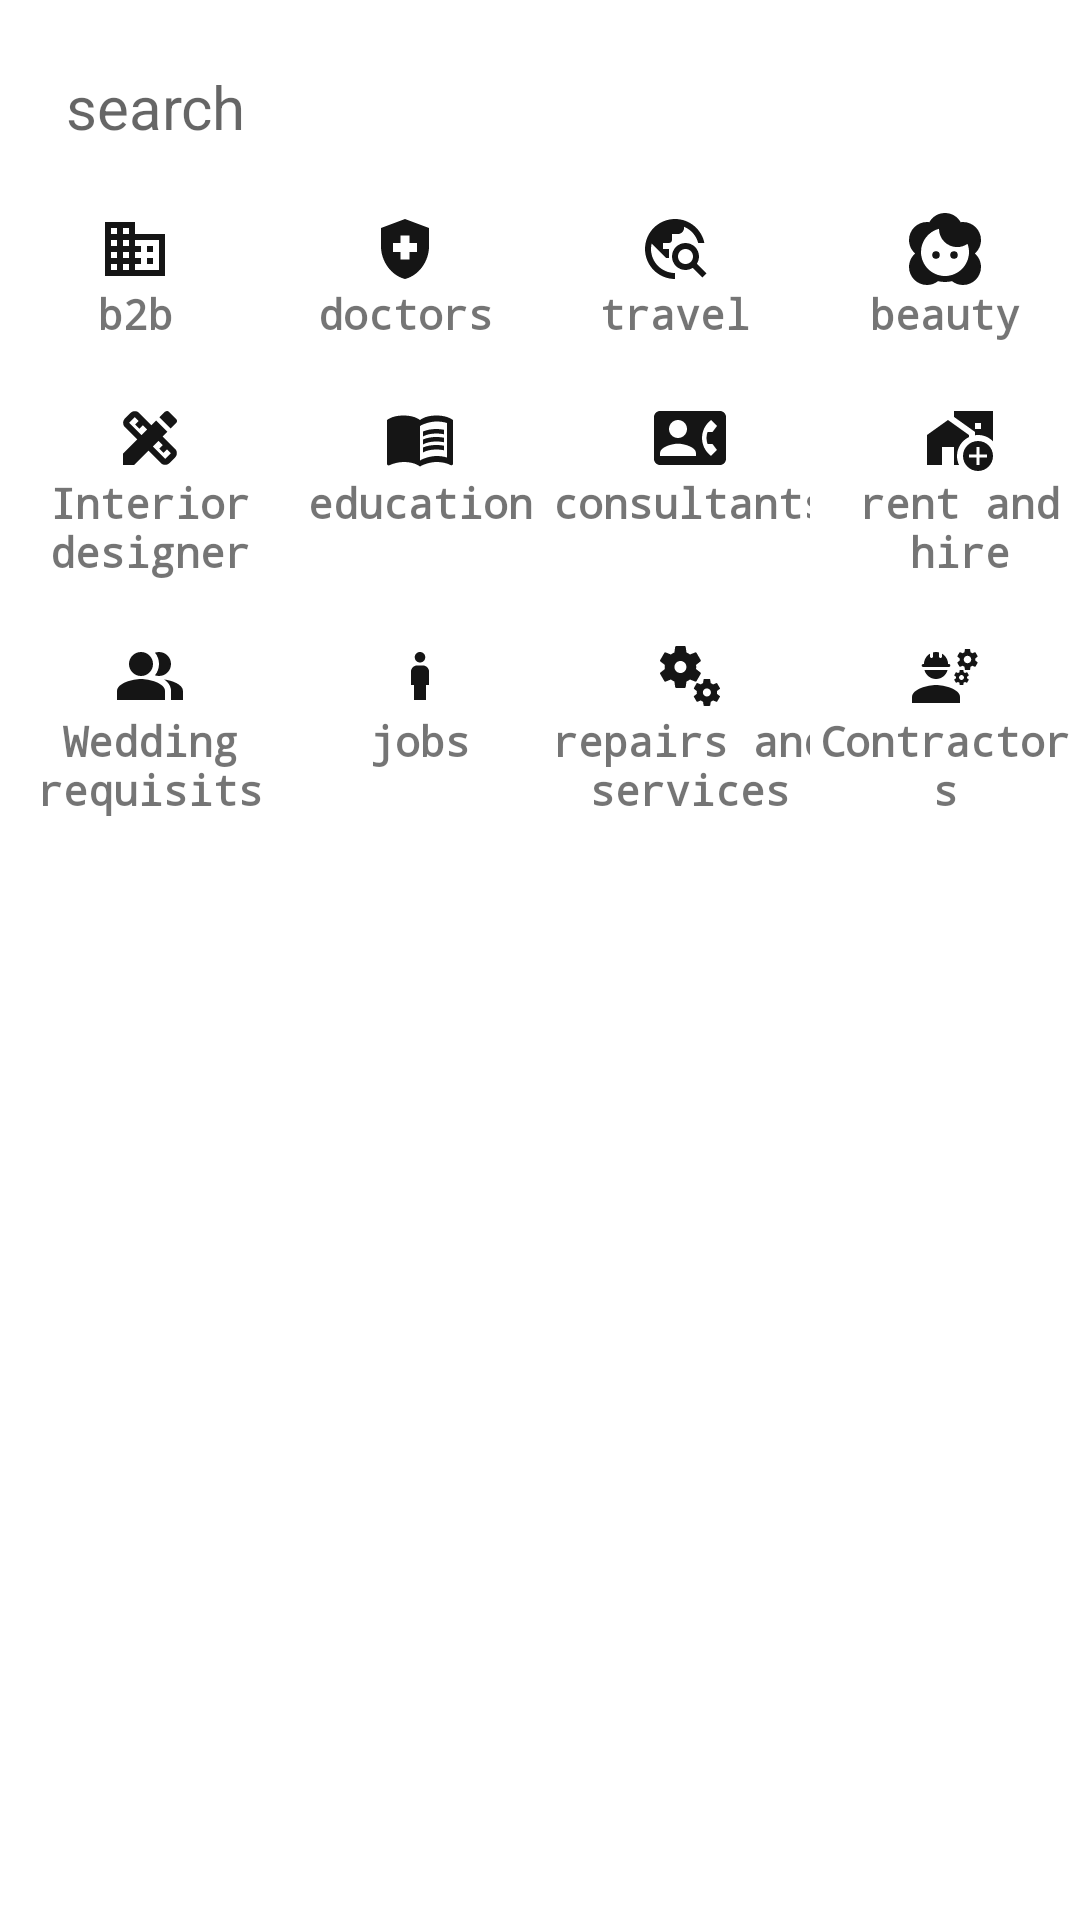

Write the Android layout XML for this screen, with the resource values it uses.
<!-- AndroidManifest.xml: application theme Theme.MfDgWorld -->
<!-- res/layout/frontview.xml -->
<?xml version="1.0" encoding="utf-8"?>
<LinearLayout
    xmlns:android="http://schemas.android.com/apk/res/android"
    android:orientation="vertical"
    android:layout_width="match_parent"
    android:layout_height="match_parent">

    <LinearLayout android:orientation="vertical"
        android:layout_width="match_parent"
        android:layout_height="wrap_content"
        android:layout_margin="10sp">

    <EditText
        android:id="@+id/search_bar"
        android:layout_width="match_parent"
        android:layout_height="wrap_content"
        android:layout_centerHorizontal="true"
        android:layout_centerVertical="true"
        android:layout_centerInParent="true"
        android:inputType="textEmailAddress"
        android:drawableStart="@drawable/ic_baseline_search_24"
        android:padding="12sp"
        android:background="@color/white"
        android:hint="search"
        android:textColor="@color/black"
        android:textSize="20sp">

    </EditText>
    </LinearLayout>

    <LinearLayout
        android:layout_width="match_parent"
        android:layout_height="wrap_content"
        android:weightSum="4"
        android:orientation="horizontal">


        <LinearLayout
            android:layout_width="match_parent"
            android:layout_height="wrap_content"
            android:layout_weight="1"
            android:orientation="vertical">
            <TextView
                android:id="@+id/b2b"
                android:layout_width="match_parent"
                android:layout_height="wrap_content"
                android:drawableTop="@drawable/ic_baseline_business_24"
                android:fontFamily="monospace"
                android:text="b2b"
                android:textAlignment="center"
                android:textSize="14sp"
                android:textStyle="bold"></TextView>

        </LinearLayout>

        <LinearLayout
            android:layout_width="match_parent"
            android:layout_height="wrap_content"
            android:layout_weight="1"
            android:orientation="vertical">
            <TextView
                android:id="@+id/doctor"
                android:layout_width="match_parent"
                android:layout_height="wrap_content"
                 android:drawableTop="@drawable/ic_baseline_health_and_safety_24"
                android:fontFamily="monospace"
                android:text="doctors"
                android:textAlignment="center"
                android:textSize="14sp"
                android:textStyle="bold"></TextView>

        </LinearLayout>

        <LinearLayout
            android:layout_width="match_parent"
            android:layout_height="wrap_content"
            android:layout_weight="1"
            android:orientation="vertical">
            <TextView
                android:id="@+id/travel"
                android:layout_width="match_parent"
                android:layout_height="wrap_content"
                android:drawableTop="@drawable/ic_baseline_travel_explore_24"
                android:fontFamily="monospace"
                android:text="travel"
                android:textAlignment="center"
                android:textSize="14sp"
                android:textStyle="bold"></TextView>
        </LinearLayout>


        <LinearLayout
            android:layout_width="match_parent"
            android:layout_height="wrap_content"
            android:orientation="vertical"
            android:layout_weight="1"
            >
            <TextView
                android:id="@+id/beauty"
                android:layout_width="match_parent"
                android:layout_height="wrap_content"
                android:drawableTop="@drawable/ic_baseline_face_2_24"
                android:fontFamily="monospace"
                android:text="beauty"
                android:textAlignment="center"
                android:textSize="14sp"
                android:textStyle="bold"></TextView>

        </LinearLayout>


    </LinearLayout>



    <LinearLayout
        android:layout_width="match_parent"
        android:layout_height="wrap_content"
        android:weightSum="4"
        android:layout_marginTop="20dp"
        android:orientation="horizontal">

        <LinearLayout android:orientation="horizontal"
            android:layout_width="match_parent"
            android:layout_weight="1"
            android:layout_height="wrap_content">


            <LinearLayout
                android:layout_width="match_parent"
                android:layout_height="wrap_content"
                android:layout_weight="1"
                android:orientation="vertical">
            <TextView
                android:id="@+id/designers"
                android:layout_width="100dp"
                android:layout_height="wrap_content"
                android:text="Interior designer"
                android:drawableTop="@drawable/ic_baseline_design_services_24"
                android:textSize="14sp"
                android:textStyle="bold"
                android:fontFamily="monospace"
                android:textAlignment="center"
                >
            </TextView>
            </LinearLayout>


            <LinearLayout
                android:layout_width="match_parent"
                android:layout_height="wrap_content"
                android:layout_weight="1"
                android:orientation="vertical">
            <TextView
                android:id="@+id/education"
                android:layout_width="100dp"
                android:layout_height="wrap_content"
                android:text="education"
                android:drawableTop="@drawable/ic_baseline_menu_book_24"
                android:textSize="14sp"
                android:textStyle="bold"
                android:fontFamily="monospace"
                android:textAlignment="center"
                >
            </TextView>
            </LinearLayout>


            <LinearLayout
                android:layout_width="match_parent"
                android:layout_height="wrap_content"
                android:layout_weight="1"
                android:orientation="vertical">
            <TextView
                android:id="@+id/consultants"
                android:layout_width="100dp"
                android:layout_height="wrap_content"
                android:text="consultants"
                android:drawableTop="@drawable/ic_baseline_contact_phone_24"
                android:textSize="14sp"
                android:textStyle="bold"
                android:fontFamily="monospace"
                android:textAlignment="center"
>
            </TextView>
            </LinearLayout>


            <LinearLayout
                android:layout_width="match_parent"
                android:layout_height="wrap_content"
                android:layout_weight="1"
                android:orientation="vertical">
                <TextView
                android:id="@+id/rent_hire"
                android:layout_width="100dp"
                android:layout_height="wrap_content"
                android:text="rent and hire"
                android:drawableTop="@drawable/ic_baseline_add_home_work_24"
                android:textSize="14sp"
                android:textStyle="bold"
                android:fontFamily="monospace"
                android:textAlignment="center"
                >
            </TextView>
            </LinearLayout>

        </LinearLayout>


    </LinearLayout>

    <LinearLayout
        android:layout_width="match_parent"
        android:layout_height="wrap_content"
        android:weightSum="4"
        android:layout_marginTop="20dp"
        android:orientation="horizontal">

        <LinearLayout
            android:layout_width="match_parent"
            android:layout_height="wrap_content"
            android:layout_weight="1"
            android:orientation="vertical">
            <TextView
                android:id="@+id/wedding"
                android:layout_width="100dp"
                android:layout_height="wrap_content"
                android:text="Wedding requisits"
                android:drawableTop="@drawable/ic_baseline_people_alt_24"
                android:textSize="14sp"
                android:textStyle="bold"
                android:fontFamily="monospace"
                android:textAlignment="center"
              >
            </TextView>
        </LinearLayout>


        <LinearLayout
            android:layout_width="match_parent"
            android:layout_height="wrap_content"
            android:layout_weight="1"
            android:orientation="vertical">
            <TextView
                android:id="@+id/jobs"
                android:layout_width="100dp"
                android:layout_height="wrap_content"
                android:text="jobs"
                android:drawableTop="@drawable/ic_baseline_boy_24"
                android:textSize="14sp"
                android:textStyle="bold"
                android:fontFamily="monospace"
                android:textAlignment="center"
                >
            </TextView>
        </LinearLayout>


        <LinearLayout
            android:layout_width="match_parent"
            android:layout_height="wrap_content"
            android:layout_weight="1"
            android:orientation="vertical">
            <TextView
                android:id="@+id/repairs"
                android:layout_width="100dp"
                android:layout_height="wrap_content"
                android:text="repairs and services"
                android:drawableTop="@drawable/ic_baseline_miscellaneous_services_24"
                android:textSize="14sp"
                android:textStyle="bold"
                android:fontFamily="monospace"
                android:textAlignment="center"
                >
            </TextView>
        </LinearLayout>


        <LinearLayout
            android:layout_width="match_parent"
            android:layout_height="wrap_content"
            android:layout_weight="1"
            android:orientation="vertical">
            <TextView
                android:id="@+id/contractors"
                android:layout_width="match_parent"
                android:layout_height="wrap_content"
                android:text="Contractors"
                android:drawableTop="@drawable/ic_baseline_engineering_24"
                android:textSize="14sp"
                android:textStyle="bold"
                android:fontFamily="monospace"
                android:textAlignment="center"
               >
            </TextView>
        </LinearLayout>
    </LinearLayout>

</LinearLayout>
<!-- resources referenced by this layout -->
<resources>
  <color name="black">#000000</color>
  <color name="white">#FFFFFFFF</color>
  <!-- drawable ic_baseline_boy_24 (drawable) -->
  <vector android:height="24dp" android:tint="#151515"
      android:viewportHeight="24" android:viewportWidth="24"
      android:width="24dp" xmlns:android="http://schemas.android.com/apk/res/android">
      <path android:fillColor="@android:color/white" android:pathData="M12,7.5c0.97,0 1.75,-0.78 1.75,-1.75S12.97,4 12,4s-1.75,0.78 -1.75,1.75S11.03,7.5 12,7.5zM14,20v-5h1v-4.5c0,-1.1 -0.9,-2 -2,-2h-2c-1.1,0 -2,0.9 -2,2V15h1v5H14z"/>
  </vector>
  <!-- drawable ic_baseline_business_24 (drawable) -->
  <vector android:height="24dp" android:tint="#151515"
      android:viewportHeight="24" android:viewportWidth="24"
      android:width="24dp" xmlns:android="http://schemas.android.com/apk/res/android">
      <path android:fillColor="@android:color/white" android:pathData="M12,7L12,3L2,3v18h20L22,7L12,7zM6,19L4,19v-2h2v2zM6,15L4,15v-2h2v2zM6,11L4,11L4,9h2v2zM6,7L4,7L4,5h2v2zM10,19L8,19v-2h2v2zM10,15L8,15v-2h2v2zM10,11L8,11L8,9h2v2zM10,7L8,7L8,5h2v2zM20,19h-8v-2h2v-2h-2v-2h2v-2h-2L12,9h8v10zM18,11h-2v2h2v-2zM18,15h-2v2h2v-2z"/>
  </vector>
  <!-- drawable ic_baseline_contact_phone_24 (drawable) -->
  <vector android:height="24dp" android:tint="#151515"
      android:viewportHeight="24" android:viewportWidth="24"
      android:width="24dp" xmlns:android="http://schemas.android.com/apk/res/android">
      <path android:fillColor="@android:color/white" android:pathData="M22,3L2,3C0.9,3 0,3.9 0,5v14c0,1.1 0.9,2 2,2h20c1.1,0 1.99,-0.9 1.99,-2L24,5c0,-1.1 -0.9,-2 -2,-2zM8,6c1.66,0 3,1.34 3,3s-1.34,3 -3,3 -3,-1.34 -3,-3 1.34,-3 3,-3zM14,18L2,18v-1c0,-2 4,-3.1 6,-3.1s6,1.1 6,3.1v1zM17.85,14h1.64L21,16l-1.99,1.99c-1.31,-0.98 -2.28,-2.38 -2.73,-3.99 -0.18,-0.64 -0.28,-1.31 -0.28,-2s0.1,-1.36 0.28,-2c0.45,-1.62 1.42,-3.01 2.73,-3.99L21,8l-1.51,2h-1.64c-0.22,0.63 -0.35,1.3 -0.35,2s0.13,1.37 0.35,2z"/>
  </vector>
  <!-- drawable ic_baseline_health_and_safety_24 (drawable) -->
  <vector android:height="24dp" android:tint="#151515"
      android:viewportHeight="24" android:viewportWidth="24"
      android:width="24dp" xmlns:android="http://schemas.android.com/apk/res/android">
      <path android:fillColor="@android:color/white" android:pathData="M10.5,13H8v-3h2.5V7.5h3V10H16v3h-2.5v2.5h-3V13zM12,2L4,5v6.09c0,5.05 3.41,9.76 8,10.91c4.59,-1.15 8,-5.86 8,-10.91V5L12,2z"/>
  </vector>
  <!-- drawable ic_baseline_travel_explore_24 (drawable) -->
  <vector android:height="24dp" android:tint="#151515"
      android:viewportHeight="24" android:viewportWidth="24"
      android:width="24dp" xmlns:android="http://schemas.android.com/apk/res/android">
      <path android:fillColor="@android:color/white" android:pathData="M19.3,16.9c0.4,-0.7 0.7,-1.5 0.7,-2.4c0,-2.5 -2,-4.5 -4.5,-4.5S11,12 11,14.5s2,4.5 4.5,4.5c0.9,0 1.7,-0.3 2.4,-0.7l3.2,3.2l1.4,-1.4L19.3,16.9zM15.5,17c-1.4,0 -2.5,-1.1 -2.5,-2.5s1.1,-2.5 2.5,-2.5s2.5,1.1 2.5,2.5S16.9,17 15.5,17zM12,20v2C6.48,22 2,17.52 2,12C2,6.48 6.48,2 12,2c4.84,0 8.87,3.44 9.8,8h-2.07c-0.64,-2.46 -2.4,-4.47 -4.73,-5.41V5c0,1.1 -0.9,2 -2,2h-2v2c0,0.55 -0.45,1 -1,1H8v2h2v3H9l-4.79,-4.79C4.08,10.79 4,11.38 4,12C4,16.41 7.59,20 12,20z"/>
  </vector>
  <style name="Theme.MfDgWorld" parent="Theme.MaterialComponents.DayNight.DarkActionBar">
          
          <item name="colorPrimary">@color/purple_500</item>
          <item name="colorPrimaryVariant">@color/purple_500</item>
          <item name="colorOnPrimary">@color/white</item>
          
          <item name="colorSecondary">@color/teal_200</item>
          <item name="colorSecondaryVariant">@color/teal_700</item>
          <item name="colorOnSecondary">@color/black</item>
          
          <item name="android:statusBarColor">?attr/colorPrimaryVariant</item>
          
      </style>
  <color name="purple_500">#8BC34A</color>
  <color name="teal_200">#FF03DAC5</color>
  <color name="teal_700">#FF018786</color>
</resources>
